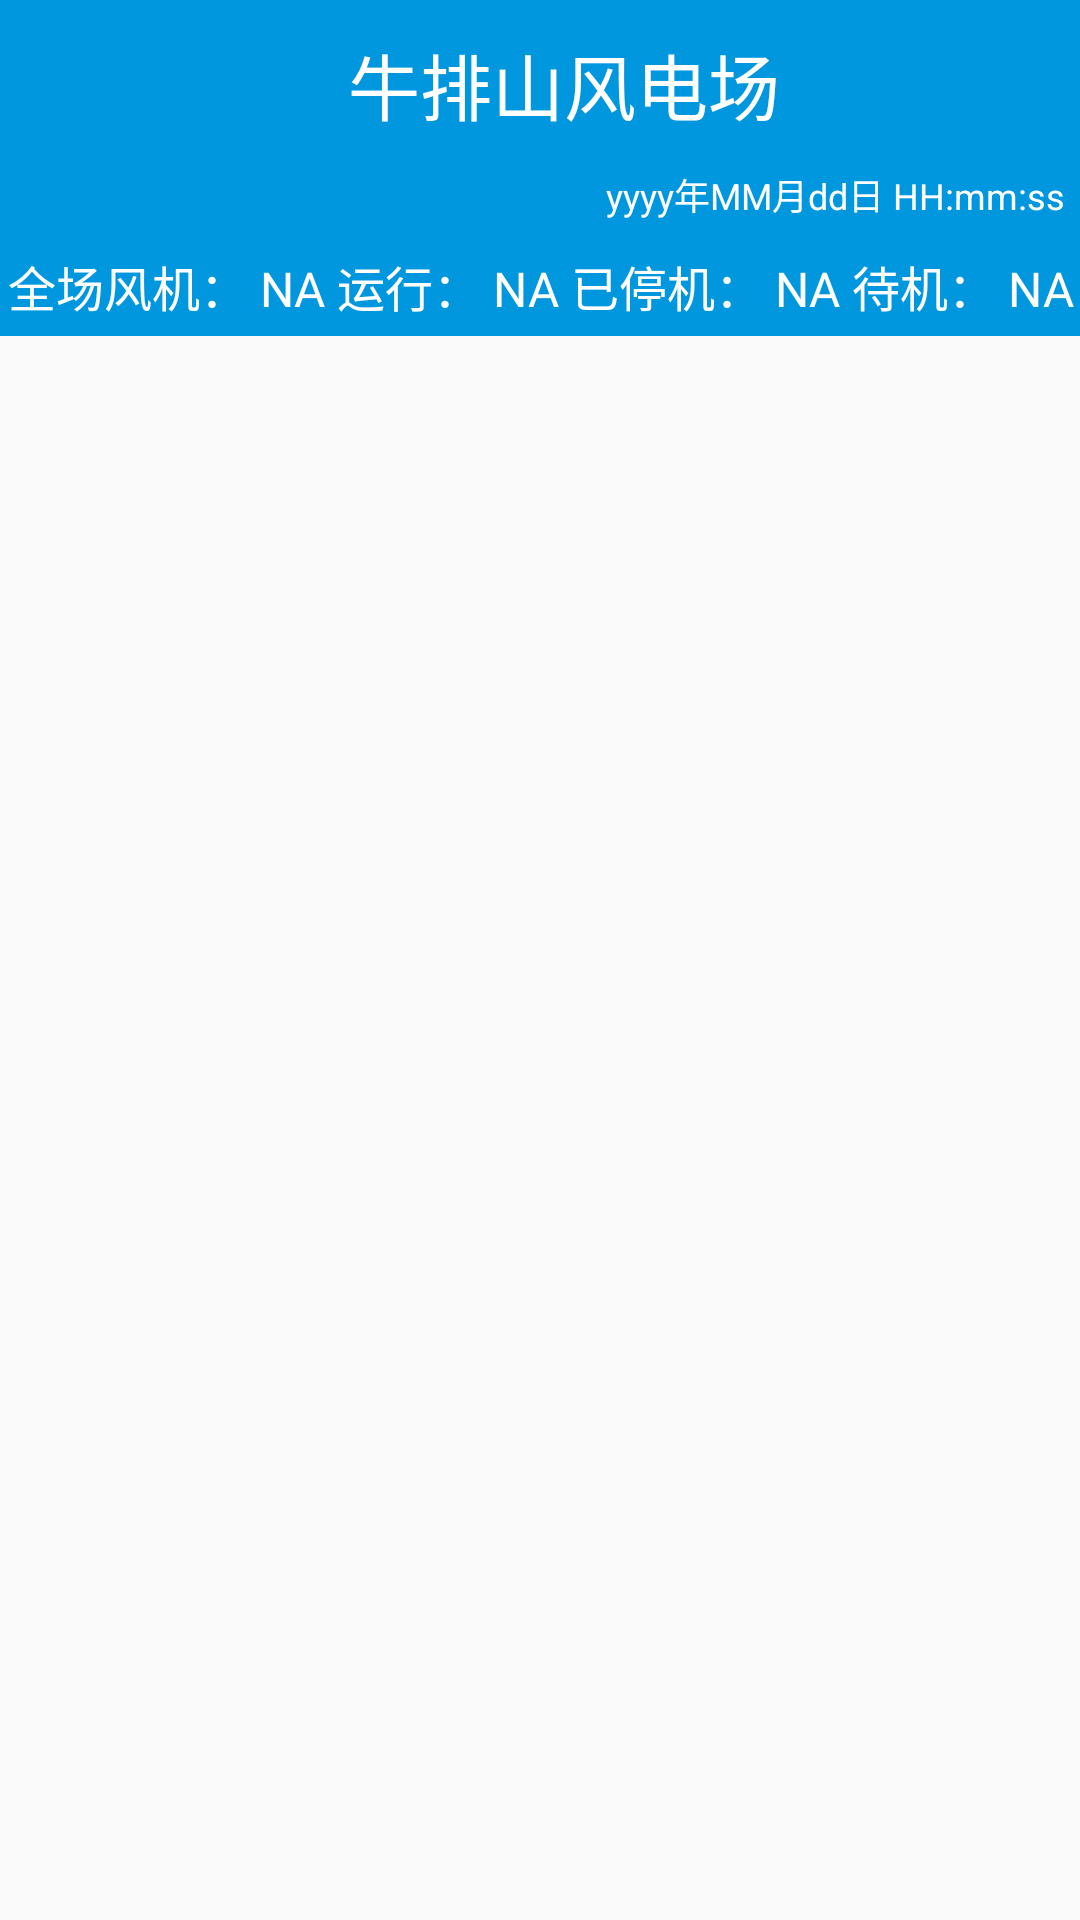

Write the Android layout XML for this screen, with the resource values it uses.
<!-- AndroidManifest.xml: activity theme AppTheme.NoActionBar -->
<!-- res/layout/activity_main.xml -->
<?xml version="1.0" encoding="utf-8"?>
<android.support.v4.app.FragmentTabHost
    android:id="@android:id/tabhost"
    xmlns:android="http://schemas.android.com/apk/res/android"
    xmlns:tools="http://schemas.android.com/tools"
    xmlns:app="http://schemas.android.com/apk/res-auto"
    android:fitsSystemWindows="true"
    android:clipToPadding="true"
    android:layout_width="match_parent"
    android:layout_height="match_parent"
    tools:context=".Activity.MainActivity">

    <LinearLayout
        android:orientation="vertical"
        android:layout_width="match_parent"
        android:layout_height="match_parent">

        <android.support.v7.widget.Toolbar
            android:id="@+id/toolbar"
            android:layout_width="match_parent"
            android:layout_height="?attr/actionBarSize"
            android:background="@color/colorPrimary"
            app:theme="@style/ToolBarTheme">

            <TextView
                android:layout_width="match_parent"
                android:layout_height="match_parent"
                android:gravity="center"
                android:text="牛排山风电场"
                android:textSize="24sp"
                android:textColor="@color/white"/>
        </android.support.v7.widget.Toolbar>


        <TextView
            android:id="@+id/textTime"
            android:layout_width="match_parent"
            android:layout_height="wrap_content"
            android:paddingBottom="5dp"
            android:paddingRight="5dp"
            android:background="@color/blue"
            android:textColor="@android:color/white"
            android:gravity="right"
            android:text="yyyy年MM月dd日 HH:mm:ss"
            android:textSize="12sp" />

        <TextView
            android:id="@+id/textView"
            android:layout_width="match_parent"
            android:layout_height="wrap_content"
            android:background="@color/blue"
            android:paddingTop="5dp"
            android:paddingBottom="5dp"
            android:text="全场风机： NA 运行： NA 已停机： NA 待机： NA"
            android:textSize="16sp"
            android:textColor="@android:color/white"
            android:gravity="center"/>

        <LinearLayout
            android:layout_width="match_parent"
            android:layout_height="match_parent"
            android:orientation="vertical">
            <FrameLayout
                android:id="@android:id/tabcontent"
                android:layout_width="match_parent"
                android:layout_height="0dp"
                android:layout_weight="1"/>
            <View
                android:layout_width="match_parent"
                android:layout_height="1dp"/>
            <TabWidget
                android:id="@android:id/tabs"
                android:layout_width="match_parent"
                android:layout_height="50dp">

            </TabWidget>
        </LinearLayout>
    </LinearLayout>

</android.support.v4.app.FragmentTabHost>
<!-- resources referenced by this layout -->
<resources>
  <color name="blue">#0097df</color>
  <color name="colorPrimary">#0097df</color>
  <color name="white">#ffffff</color>
  <style name="ToolBarTheme" parent="@style/ThemeOverlay.AppCompat.Dark">
          <item name="android:textColorSecondary">#ffffff</item>
          <item name="android:colorBackground">#aa333333</item>
          <item name="colorPrimaryDark">@color/blue</item>
          <item name="actionOverflowMenuStyle">@style/OverflowMenuStyle</item>
          
      </style>
  <style name="AppTheme.NoActionBar">
          <item name="android:textColor">@color/black</item>
          <item name="windowActionBar">false</item>
          <item name="windowNoTitle">true</item>
          <item name="colorPrimary">@color/blue</item>
          <item name="colorAccent">@color/blue</item>
      </style>
  <style name="OverflowMenuStyle" parent="Widget.AppCompat.Light.PopupMenu.Overflow">
          <item name="overlapAnchor">false</item>
      </style>
  <color name="black">#000000</color>
</resources>
